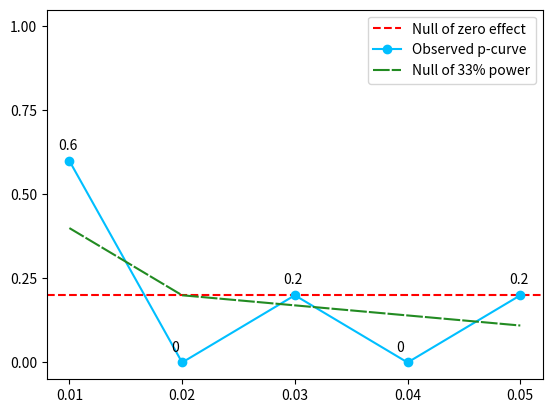

Here is the Python script that generated this plot:
import matplotlib.pyplot as plt

x = [0.01, 0.02, 0.03, 0.04, 0.05]
y = [0, 0.25, 0.50, 0.75, 1]
p = [0.49, 0.15, 0.01, 0, 0.63, 0.64, 0.51, 0.19, 0.01, 0, 0.01]
plt.xticks(x)
plt.yticks(y)
plt.plot(x,y, color='white')
plt.axhline(y = 0.20, color = 'r', linestyle = '--', label='Null of zero effect')
# 0.01 -> 3, 0.03 -> 1, 0.05 -> 1
y = [0.6, 0, 0.2, 0, 0.2]
plt.plot(x, y, marker='o', color='deepskyblue', label = 'Observed p-curve')
plt.plot(x, [0.4, 0.2, 0.17, 0.14, 0.11], linestyle='--', dashes=(8, 1), color='forestgreen', label='Null of 33% power')
plt.legend(loc='upper right')
for a, b in zip(x, y):
    plt.annotate(b, (a, b), xytext=(-8,8),textcoords='offset points')
plt.savefig('plot.png')
plt.show()



